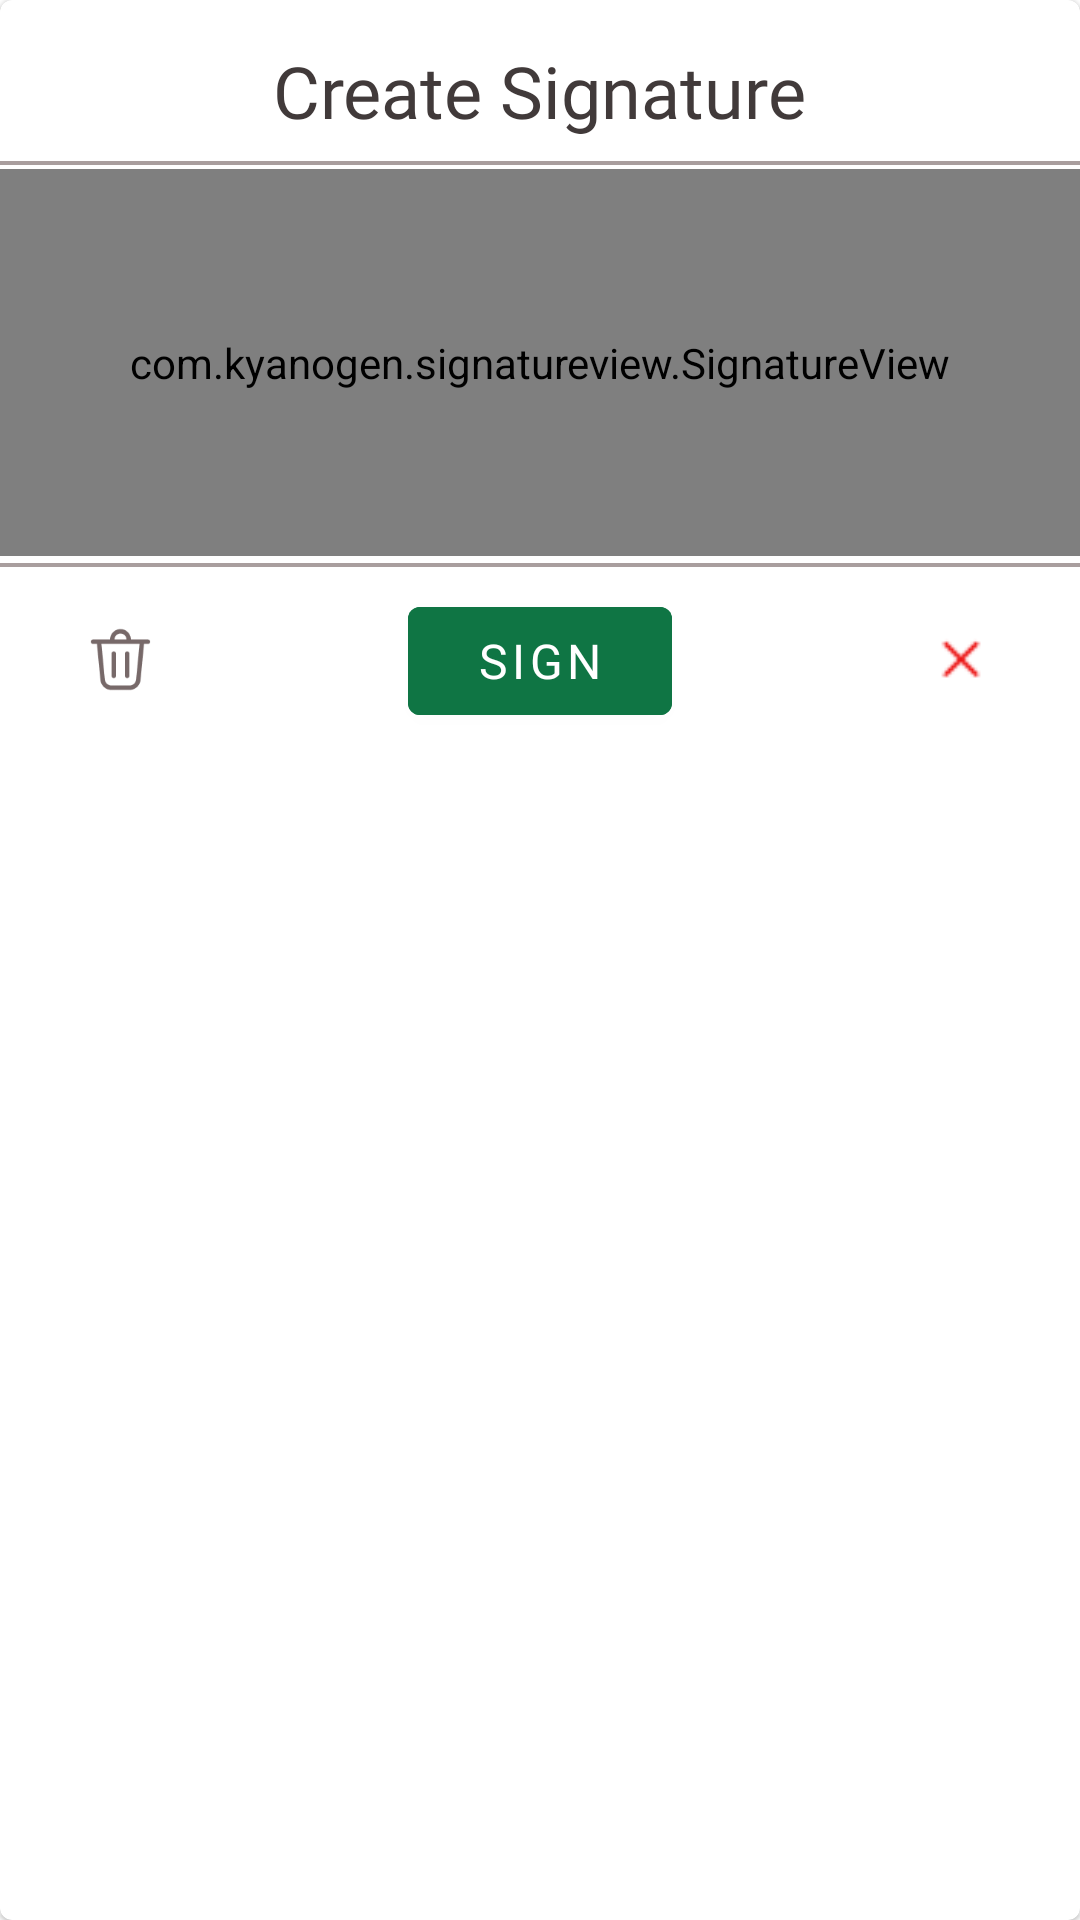

Layout XML and referenced resources for this Android screen:
<!-- AndroidManifest.xml: application theme Theme.RedCard -->
<!-- res/layout/signature_pad.xml -->
<?xml version="1.0" encoding="utf-8"?>
<com.google.android.material.card.MaterialCardView xmlns:android="http://schemas.android.com/apk/res/android"
    android:layout_width="match_parent"
    android:layout_height="wrap_content">

    <RelativeLayout
        android:layout_width="match_parent"
        android:layout_height="match_parent">

        <TextView
            android:id="@+id/noticeTV"
            android:layout_width="wrap_content"
            android:layout_height="wrap_content"
            android:layout_centerHorizontal="true"
            android:layout_marginTop="14dp"
            android:layout_marginBottom="6dp"
            android:fontFamily="@font/montserrat_medium"
            android:text="Create Signature"
            android:textColor="@color/light_brown"
            android:textSize="24sp" />

        <ImageView
            android:id="@+id/notice_line"
            android:layout_width="match_parent"
            android:layout_height="wrap_content"
            android:layout_below="@+id/noticeTV"
            android:src="@drawable/line" />

        <ImageView
            android:id="@+id/notice_line2"
            android:layout_width="match_parent"
            android:layout_height="wrap_content"
            android:layout_below="@+id/notice_line"
            android:layout_marginTop="130dp"
            android:src="@drawable/line" />

        <com.kyanogen.signatureview.SignatureView
        xmlns:sign="http://schemas.android.com/apk/res-auto"
        android:id="@+id/signature_view"
        android:layout_width="match_parent"
        android:layout_height="129dp"
        android:layout_below="@id/notice_line"
        sign:penSize="5dp"
        sign:backgroundColor="#ffffff"
        sign:penColor="#000000"
        sign:enableSignature="true"/>

        <com.google.android.material.button.MaterialButton
            android:id="@+id/sign"
            android:layout_width="wrap_content"
            android:layout_height="wrap_content"
            android:layout_below="@id/notice_line2"
            android:layout_centerHorizontal="true"
            android:layout_marginTop="6.11dp"
            android:layout_marginBottom="10.11dp"
            android:backgroundTint="@color/green"
            android:fontFamily="@font/montserrat_medium"
            android:text="SIGN"
            android:textAllCaps="false"
            android:textColor="@color/white"
            android:textSize="16sp" />

        <ImageView
            android:id="@+id/delete"
            android:layout_width="24dp"
            android:layout_height="24dp"
            android:layout_below="@id/notice_line2"
            android:layout_alignParentStart="true"
            android:layout_marginStart="27.5dp"
            android:layout_marginTop="17.11dp"
            android:src="@drawable/delete"/>

        <ImageView
            android:id="@+id/cancel_signature"
            android:layout_width="24dp"
            android:layout_height="24dp"
            android:layout_below="@id/notice_line2"
            android:layout_alignParentEnd="true"
            android:layout_marginEnd="27.5dp"
            android:layout_marginTop="17.11dp"
            android:src="@drawable/cancel"/>




    </RelativeLayout>



</com.google.android.material.card.MaterialCardView>
<!-- resources referenced by this layout -->
<resources>
  <color name="green">#0F7544</color>
  <color name="light_brown">#413A3A</color>
  <color name="white">#FFFFFFFF</color>
  <!-- drawable cancel: png bitmap (drawable, 341 bytes) -->
  <!-- drawable delete: png bitmap (drawable, 1951 bytes) -->
  <!-- drawable line: png bitmap (drawable, 164 bytes) -->
  <style name="Theme.RedCard" parent="Theme.MaterialComponents.DayNight.DarkActionBar">
          
          <item name="colorPrimary">@color/red</item>
          <item name="colorPrimaryVariant">@color/red_10</item>
          <item name="colorOnPrimary">@color/red_10</item>
          
          <item name="colorSecondary">@color/teal_200</item>
          <item name="colorSecondaryVariant">@color/teal_700</item>
          <item name="colorOnSecondary">@color/black</item>
          
          <item name="android:statusBarColor" tools:targetApi="l">?attr/colorPrimaryVariant</item>
          
      </style>
  <color name="red">#BD0F0F</color>
  <color name="red_10">#2F0404</color>
  <color name="teal_200">#FF03DAC5</color>
  <color name="teal_700">#FF018786</color>
  <color name="black">#FF000000</color>
</resources>
